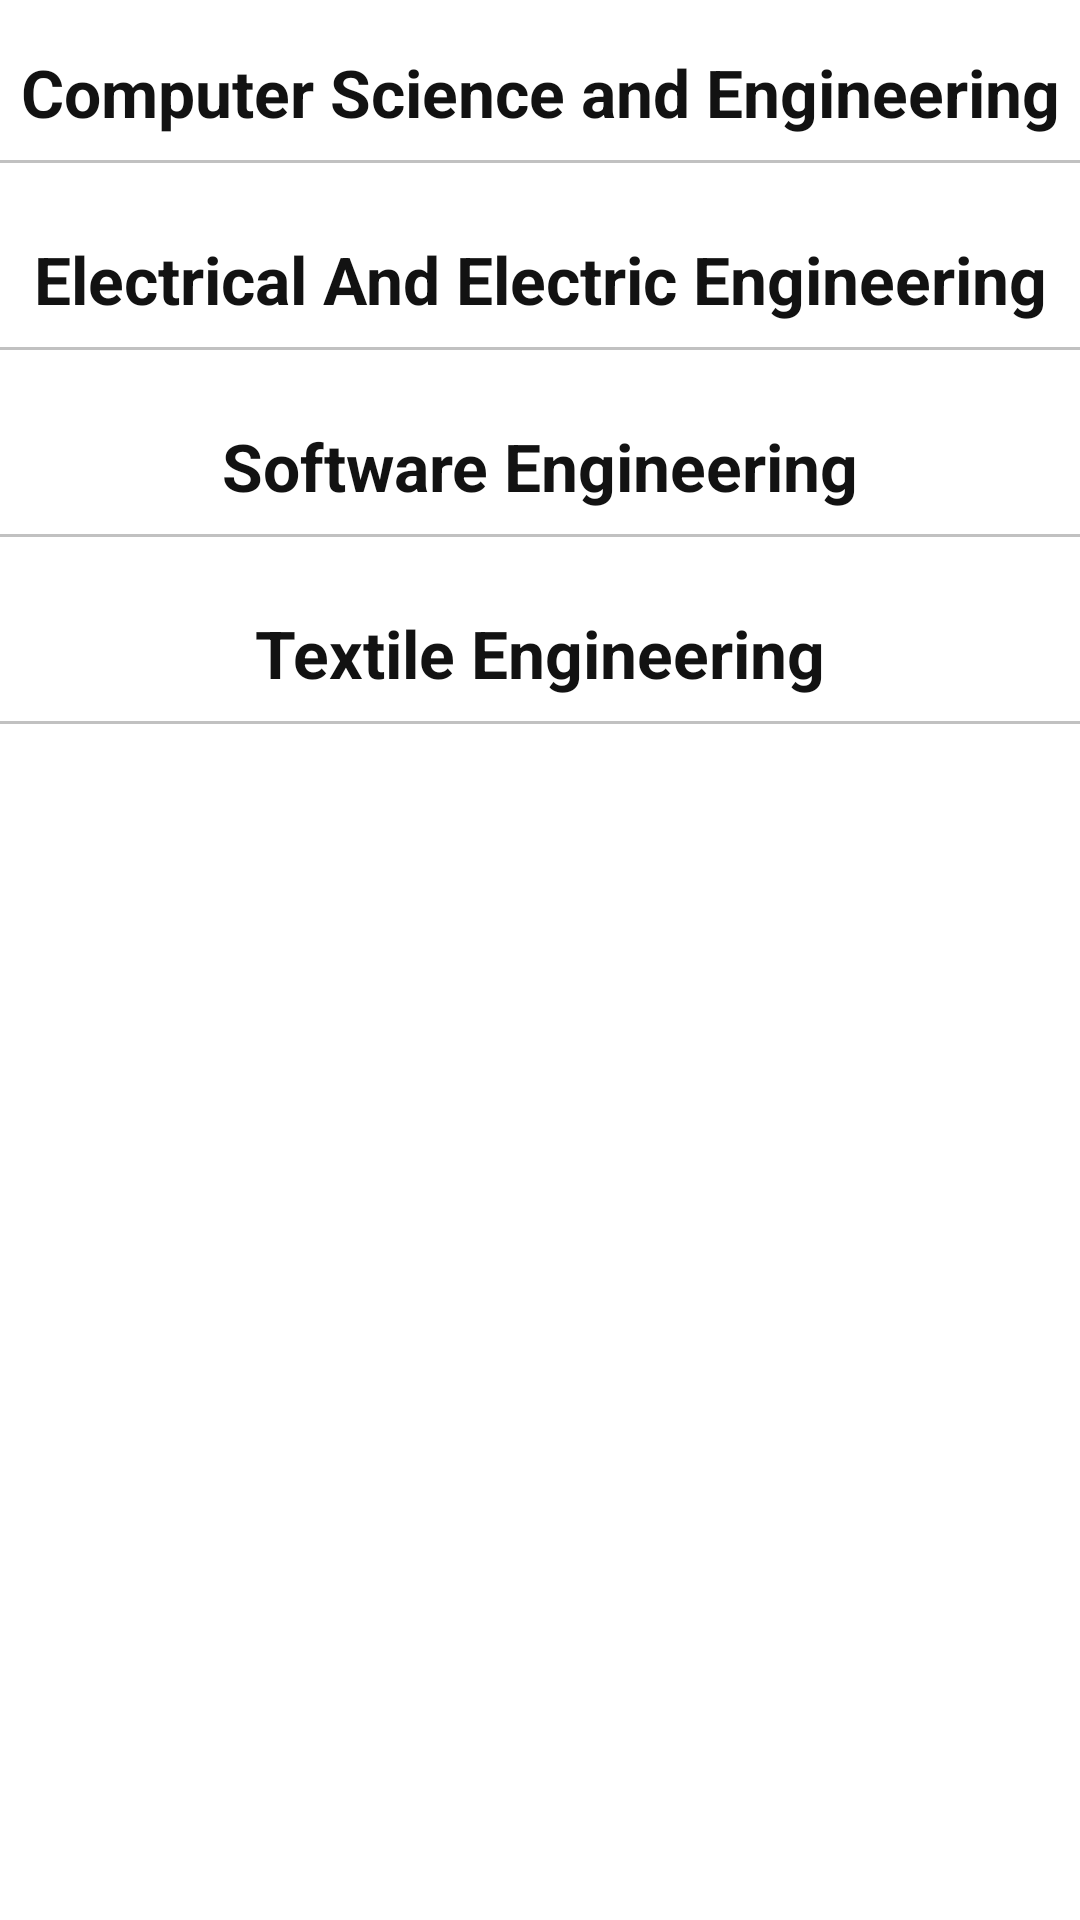

Android layout source for this screen:
<!-- AndroidManifest.xml: application theme Theme.SmartCampus -->
<!-- res/layout/fragment_faculty.xml -->
<?xml version="1.0" encoding="utf-8"?>
<RelativeLayout xmlns:android="http://schemas.android.com/apk/res/android"
    xmlns:tools="http://schemas.android.com/tools"
    android:layout_width="match_parent"
    android:layout_height="match_parent"
    tools:context=".ui.faculty.FacultyFragment">
    <EditText
        android:layout_width="match_parent"
        android:layout_height="50dp"
        android:id="@+id/searchFaculty"
        android:hint="Search here"
        android:drawableLeft="@drawable/ic_search"
        android:layout_marginTop="10dp"
        android:padding="8dp"
        android:layout_marginLeft="4dp"
        android:layout_marginRight="4dp"
        android:drawablePadding="6dp"
        android:visibility="gone"
        android:background="@drawable/edittext_search_background"/>

        <androidx.recyclerview.widget.RecyclerView
            android:id="@+id/FacRecycler"
            android:layout_below="@id/searchFaculty"
            android:layout_width="match_parent"
            android:layout_height="wrap_content"
            android:nestedScrollingEnabled="false"
            android:visibility="gone" />










    <FrameLayout
        android:layout_width="match_parent"
        android:layout_below="@id/searchFaculty"
        android:layout_height="match_parent">


        <androidx.core.widget.NestedScrollView
            android:layout_width="match_parent"
            android:layout_height="match_parent">

            <LinearLayout
                android:id="@+id/Lin_fac"
                android:layout_width="match_parent"
                android:layout_height="match_parent"
                android:orientation="vertical">

                <TextView
                    android:layout_width="match_parent"
                    android:id="@+id/CSE_text"
                    android:layout_height="wrap_content"
                    android:layout_marginTop="16dp"
                    android:gravity="center"
                    android:text="Computer Science and Engineering"
                    android:textColor="@color/textColor"
                    android:textSize="22sp"
                    android:textStyle="bold" />

                <View
                    android:layout_width="match_parent"
                    android:layout_height="1dp"
                    android:layout_marginVertical="8dp"
                    android:background="#c1c1c1" />

                <androidx.recyclerview.widget.RecyclerView
                    android:id="@+id/csDepartment"
                    android:layout_width="match_parent"
                    android:layout_height="wrap_content"
                    android:nestedScrollingEnabled="false"
                    android:visibility="gone" />

                <LinearLayout
                    android:id="@+id/csNoData"
                    android:layout_width="match_parent"
                    android:layout_height="wrap_content"
                    android:orientation="vertical"
                    android:visibility="gone">

                    <include layout="@layout/no_data_found" />

                </LinearLayout>

                <TextView
                    android:layout_width="match_parent"
                    android:layout_height="wrap_content"
                    android:layout_marginTop="16dp"
                    android:id="@+id/EEE_text"
                    android:gravity="center"
                    android:text="Electrical And Electric Engineering"
                    android:textColor="@color/textColor"
                    android:textSize="22sp"
                    android:textStyle="bold" />

                <View
                    android:layout_width="match_parent"
                    android:layout_height="1dp"
                    android:layout_marginVertical="8dp"
                    android:background="#c1c1c1" />

                <androidx.recyclerview.widget.RecyclerView
                    android:id="@+id/mechanicalDepartment"
                    android:layout_width="match_parent"
                    android:layout_height="wrap_content"
                    android:nestedScrollingEnabled="false"
                    android:visibility="gone" />

                <LinearLayout
                    android:id="@+id/mechNoData"
                    android:layout_width="match_parent"
                    android:layout_height="wrap_content"
                    android:orientation="vertical"
                    android:visibility="gone">

                    <include layout="@layout/no_data_found" />

                </LinearLayout>

                <TextView
                    android:layout_width="match_parent"
                    android:layout_height="wrap_content"
                    android:layout_marginTop="16dp"
                    android:id="@+id/SE_text"
                    android:gravity="center"
                    android:text="Software Engineering"
                    android:textColor="@color/textColor"
                    android:textSize="22sp"
                    android:textStyle="bold" />

                <View
                    android:layout_width="match_parent"
                    android:layout_height="1dp"
                    android:layout_marginVertical="8dp"
                    android:background="#c1c1c1" />

                <androidx.recyclerview.widget.RecyclerView
                    android:id="@+id/physicsDepartment"
                    android:layout_width="match_parent"
                    android:layout_height="wrap_content"
                    android:nestedScrollingEnabled="false"
                    android:visibility="gone" />

                <LinearLayout
                    android:id="@+id/physicsNoData"
                    android:layout_width="match_parent"
                    android:layout_height="wrap_content"
                    android:orientation="vertical"
                    android:visibility="gone">

                    <include layout="@layout/no_data_found" />

                </LinearLayout>

                <TextView
                    android:layout_width="match_parent"
                    android:layout_height="wrap_content"
                    android:layout_marginTop="16dp"
                    android:gravity="center"
                    android:id="@+id/TE_text"
                    android:text="Textile Engineering"
                    android:textColor="@color/textColor"
                    android:textSize="22sp"
                    android:textStyle="bold" />

                <View
                    android:layout_width="match_parent"
                    android:layout_height="1dp"
                    android:layout_marginVertical="8dp"
                    android:background="#c1c1c1" />

                <androidx.recyclerview.widget.RecyclerView
                    android:id="@+id/chemistryDepartment"
                    android:layout_width="match_parent"
                    android:layout_height="wrap_content"
                    android:nestedScrollingEnabled="false"
                    android:visibility="gone" />

                <LinearLayout
                    android:id="@+id/chemistryNoData"
                    android:layout_width="match_parent"
                    android:layout_height="wrap_content"
                    android:orientation="vertical"
                    android:visibility="gone">

                    <include layout="@layout/no_data_found" />

                </LinearLayout>


            </LinearLayout>

        </androidx.core.widget.NestedScrollView>
    </FrameLayout>


</RelativeLayout>
<!-- res/layout/no_data_found.xml (included above) -->
<?xml version="1.0" encoding="utf-8"?>
<com.google.android.material.card.MaterialCardView xmlns:android="http://schemas.android.com/apk/res/android"
    android:layout_width="match_parent"
    android:layout_height="wrap_content"
    android:id = "@+id/noDataFound">
    <TextView
        android:layout_width="match_parent"
        android:layout_height="wrap_content"
        android:text="No data Found"
        android:textColor="@color/textColor"
        android:layout_margin="8dp"
        android:gravity="center"
        android:textSize="20sp"/>

</com.google.android.material.card.MaterialCardView>
<!-- resources referenced by this layout -->
<resources>
  <color name="textColor">#121212</color>
  <!-- drawable edittext_search_background (drawable) -->
  <?xml version="1.0" encoding="utf-8"?>
  <shape xmlns:android="http://schemas.android.com/apk/res/android">
      <solid android:color="@color/searchwhite"/>
      
      <corners android:radius="8dp"/>
      <stroke android:width="2dp" android:color="@color/searchblack"/>
  
  </shape>
  <!-- drawable ic_search (drawable) -->
  <vector android:height="24dp" android:tint="@color/searchblack"
      android:viewportHeight="24" android:viewportWidth="24"
      android:width="24dp" xmlns:android="http://schemas.android.com/apk/res/android">
      <path android:fillColor="@color/searchwhite" android:pathData="M15.5,14h-0.79l-0.28,-0.27C15.41,12.59 16,11.11 16,9.5 16,5.91 13.09,3 9.5,3S3,5.91 3,9.5 5.91,16 9.5,16c1.61,0 3.09,-0.59 4.23,-1.57l0.27,0.28v0.79l5,4.99L20.49,19l-4.99,-5zM9.5,14C7.01,14 5,11.99 5,9.5S7.01,5 9.5,5 14,7.01 14,9.5 11.99,14 9.5,14z"/>
  </vector>
  <style name="Theme.SmartCampus" parent="Theme.MaterialComponents.DayNight.DarkActionBar">
          
          <item name="colorPrimary">@color/purple_500</item>
          <item name="colorPrimaryVariant">@color/purple_700</item>
          <item name="colorOnPrimary">@color/white</item>
          
          <item name="colorSecondary">@color/teal_200</item>
          <item name="colorSecondaryVariant">@color/teal_700</item>
          <item name="colorOnSecondary">@color/black</item>
          
          <item name="android:statusBarColor" tools:targetApi="l">?attr/colorPrimaryVariant</item>
          
      </style>
  <color name="searchwhite">#FFFFFF</color>
  <color name="searchblack">#000000</color>
  <color name="purple_500">#FF6200EE</color>
  <color name="purple_700">#FF3700B3</color>
  <color name="white">#FFFFFFFF</color>
  <color name="teal_200">#FF03DAC5</color>
  <color name="teal_700">#FF018786</color>
  <color name="black">#FF000000</color>
</resources>
